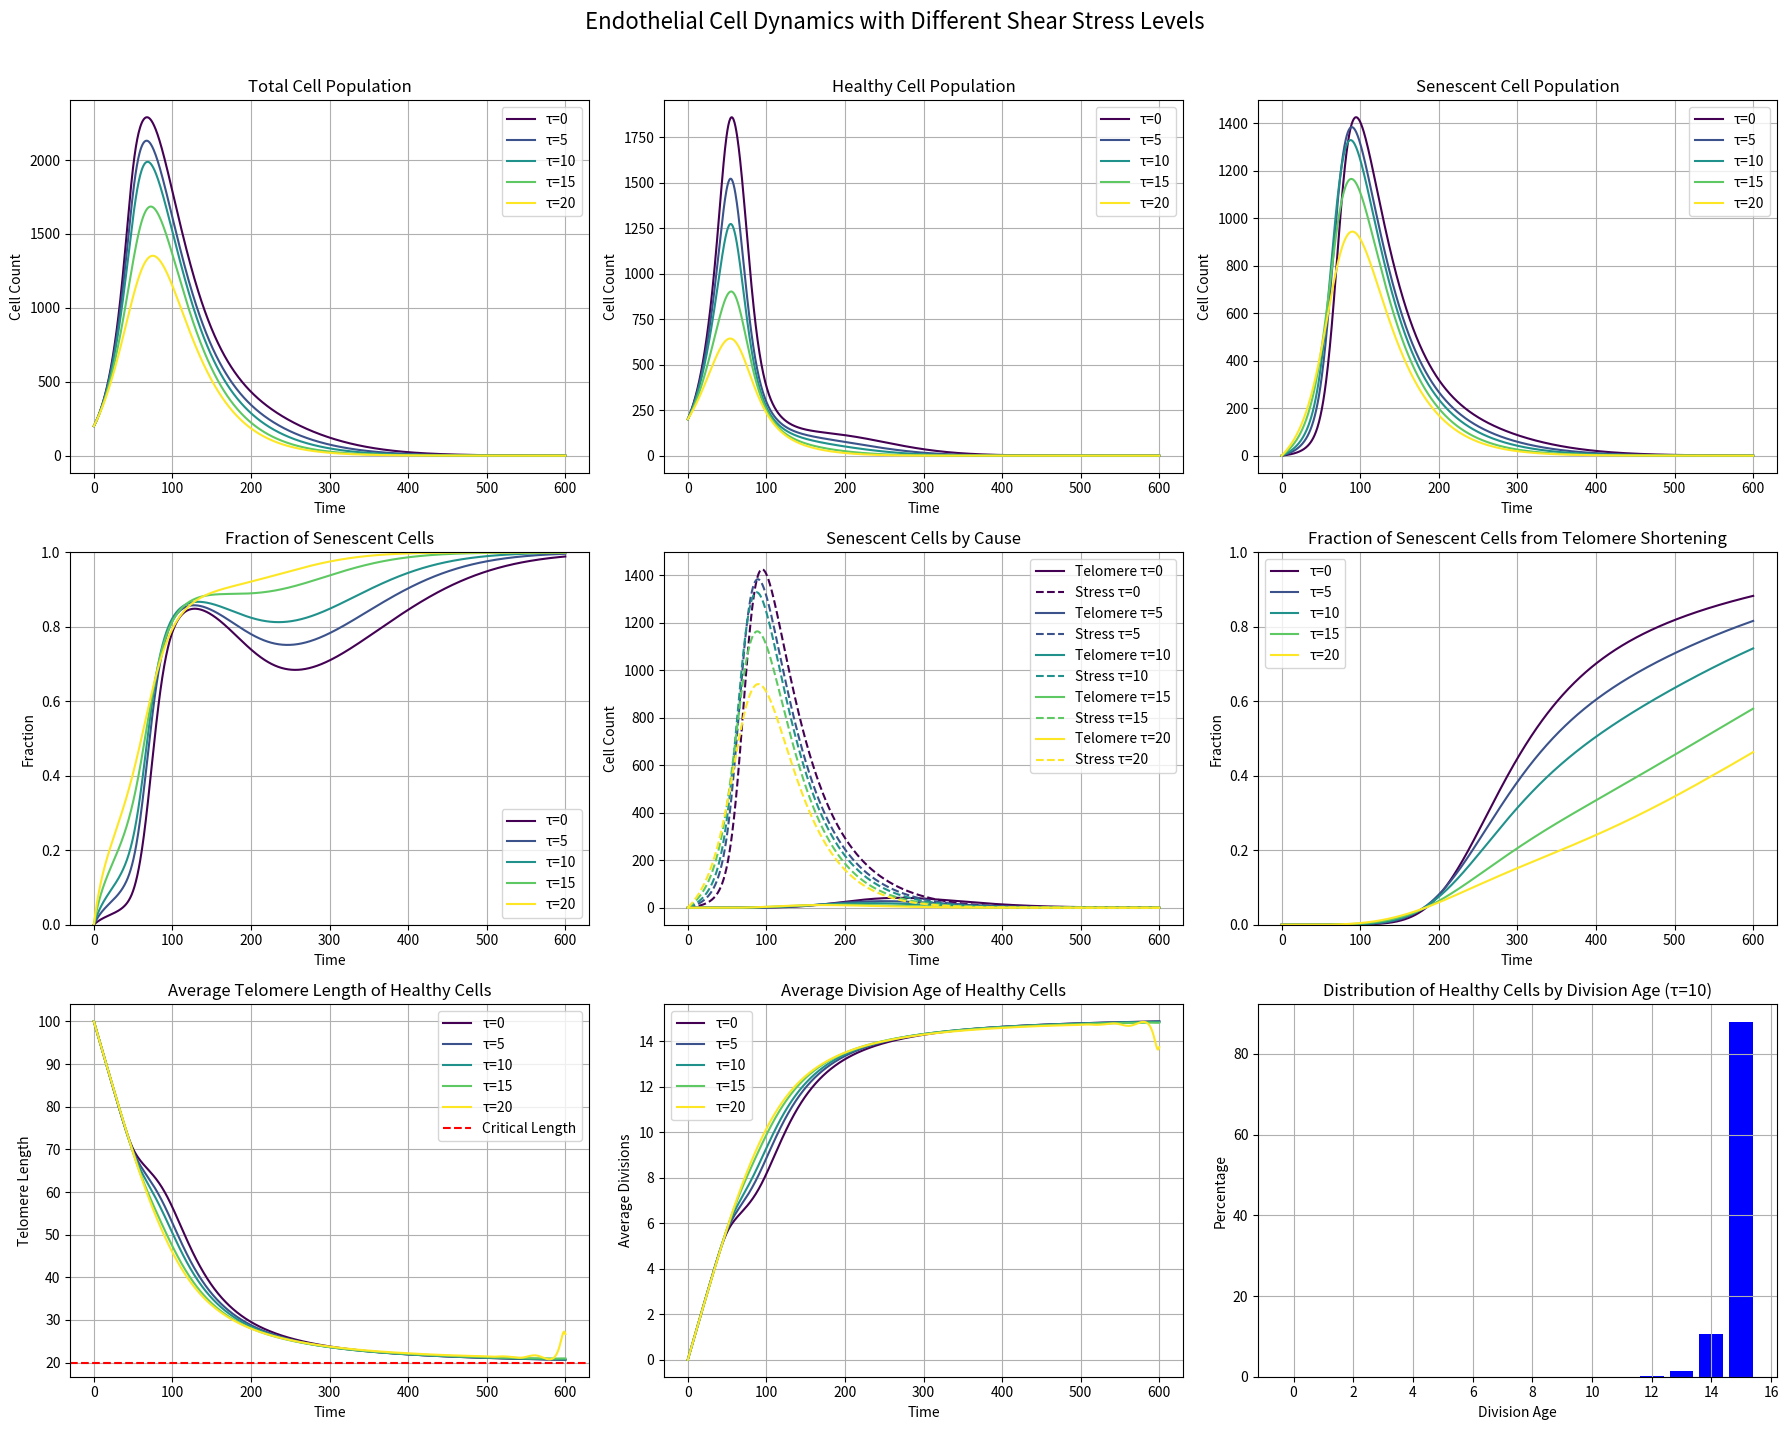
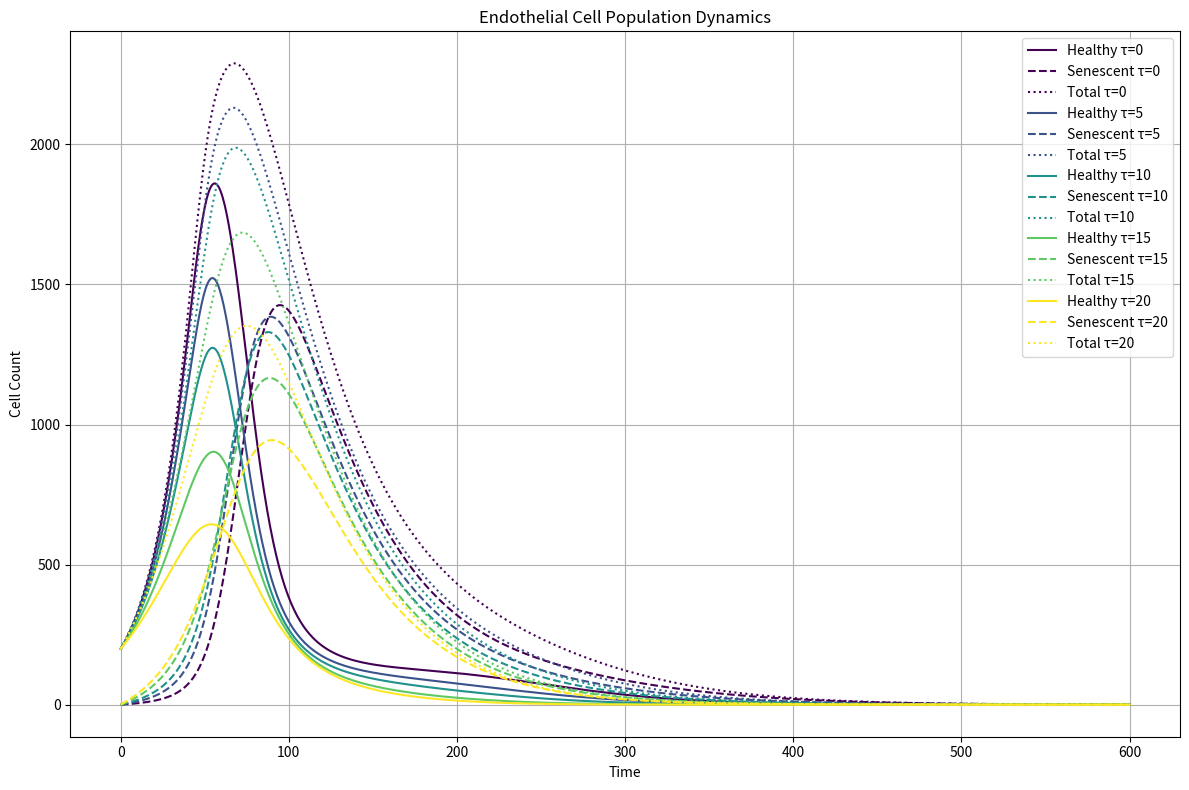

These charts were generated, in order, by the following Python code:
import numpy as np
import matplotlib.pyplot as plt
from scipy.integrate import solve_ivp


# Define a more realistic shear stress effect function
def shear_stress_effect(tau):
    """
    Models how shear stress affects senescence rate.
    Low shear stress: minimal effect
    Moderate shear stress: slightly increased effect
    High shear stress: significantly increased effect

    Returns a value between 0 and 1 representing the effect
    """
    # Baseline rate with no shear stress
    base_rate = 0.002

    # Additional rate due to shear stress (non-linear relationship)
    if tau <= 10:  # Low shear stress
        additional_rate = tau * 0.0005  # Very minor effect
    elif tau <= 20:  # Moderate shear stress
        additional_rate = 0.005 + (tau - 10) * 0.001  # Slight increase
    else:  # High shear stress
        additional_rate = 0.015 + (tau - 20) * 0.005  # More rapid increase

    return base_rate + additional_rate


# Define the cell dynamics model with realistic growth and telomere-based replicative senescence
def endothelial_cell_dynamics(t, y, params):
    """
    System of differential equations for endothelial cell dynamics with
    division-based population structure.

    This model tracks:
    - Cell populations at different division stages (E_0, E_1, ..., E_N)
    - Senescent cells from telomere shortening (S_tel)
    - Senescent cells from stress-induced senescence (S_stress)
    """
    # Unpack parameters
    r = params['r']  # Base proliferation rate
    K = params['K']  # Carrying capacity
    d_E = params['d_E']  # Base death rate of healthy cells
    d_S_tel = params['d_S_tel']  # Death rate of telomere-induced senescent cells
    d_S_stress = params['d_S_stress']  # Death rate of stress-induced senescent cells
    gamma_S = params['gamma_S']  # Senescence induction by senescent cells
    tau = params['tau']  # Shear stress
    max_divisions = params['max_divisions']  # Maximum divisions before mandatory senescence

    # Calculate stress-induced senescence rate based on shear stress
    gamma_tau = shear_stress_effect(tau)

    # Extract state variables
    # Healthy cells at different division stages
    E = y[:max_divisions + 1]
    # Senescent cells by cause
    S_tel = y[max_divisions + 1]  # Telomere-induced senescent cells
    S_stress = y[max_divisions + 2]  # Stress-induced senescent cells

    # Total number of cells (for carrying capacity calculation)
    total_cells = np.sum(E) + S_tel + S_stress

    # Total number of senescent cells (for SASP effects)
    total_senescent = S_tel + S_stress

    # Initialize derivatives array
    dy = np.zeros_like(y)

    # Modified density-dependent inhibition that allows initial growth
    # Use a sigmoid function that allows growth until approaching capacity
    density_factor = 1 / (1 + np.exp(10 * (total_cells / K - 0.7)))

    # Equations for healthy cells at each division stage
    for i in range(max_divisions + 1):
        # Age-dependent death rate (increases with division age)
        death_rate = d_E * (1 + 0.03 * i)

        # Stress-induced senescence rate (slightly increases with division age)
        stress_senescence_rate = gamma_tau * (1 + 0.05 * i)

        # Senescence induction by SASP
        sasp_senescence_rate = gamma_S * total_senescent

        # Division capacity decreases with division age
        division_capacity = 1.0
        if i > max_divisions * 0.7:  # Reduction starts after 70% of max divisions
            division_capacity = 1.0 - 0.5 * ((i - max_divisions * 0.7) / (max_divisions * 0.3))

        # Calculate division terms
        if i == 0:
            # First group (E_0) - undivided cells
            division_out = r * E[i] * density_factor * division_capacity
            division_in = 0  # No division in for the first stage
        elif i < max_divisions:
            # Middle groups
            division_in = 2 * r * E[i - 1] * density_factor * (1.0 if i - 1 < max_divisions * 0.7 else
                                                               1.0 - 0.5 * ((i - 1 - max_divisions * 0.7) / (
                                                                           max_divisions * 0.3)))
            division_out = r * E[i] * density_factor * division_capacity
        else:
            # Last group - at maximum division count
            division_in = 2 * r * E[i - 1] * density_factor * (1.0 if i - 1 < max_divisions * 0.7 else
                                                               1.0 - 0.5 * ((i - 1 - max_divisions * 0.7) / (
                                                                           max_divisions * 0.3)))
            division_out = r * E[i] * density_factor * division_capacity  # These cells enter senescence

        # Cell loss due to death
        death_term = death_rate * E[i]

        # Cell loss due to stress-induced senescence
        stress_senescence_term = stress_senescence_rate * E[i]

        # Cell loss due to SASP-induced senescence
        sasp_senescence_term = sasp_senescence_rate * E[i]

        # Combine all terms for this division stage
        if i == max_divisions:
            # Last division stage - all divisions lead to senescence
            dy[i] = division_in - death_term - stress_senescence_term - sasp_senescence_term - division_out
        else:
            dy[i] = division_in - division_out - death_term - stress_senescence_term - sasp_senescence_term

        # Add contributions to senescent populations
        if i == max_divisions:
            # Telomere-induced senescence from cells at max divisions
            dy[max_divisions + 1] += division_out

        # Stress-induced senescence from all division stages
        dy[max_divisions + 2] += stress_senescence_term + sasp_senescence_term

    # Equation for telomere-induced senescent cells
    dy[max_divisions + 1] += -d_S_tel * S_tel  # Death of telomere-senescent cells

    # Equation for stress-induced senescent cells
    dy[max_divisions + 2] += -d_S_stress * S_stress  # Death of stress-senescent cells

    return dy


# Run simulation with different parameters
def run_simulation(tau_value, max_divisions=15, initial_conditions=None, t_span=(0, 600), t_points=1000):
    """
    Runs a simulation of the endothelial cell dynamics model.
    """
    # Default initial conditions if none provided
    if initial_conditions is None:
        # Start with all cells in the undivided state (E_0)
        initial_conditions = np.zeros(max_divisions + 3)
        initial_conditions[0] = 200  # Initial population in E_0

    params = {
        'r': 0.06,  # Proliferation rate (increased for faster growth)
        'K': 3000,  # Carrying capacity
        'd_E': 0.008,  # Death rate of healthy cells (reduced for longer survival)
        'd_S_tel': 0.02,  # Death rate of telomere-induced senescent cells
        'd_S_stress': 0.025,  # Death rate of stress-induced senescent cells
        'gamma_S': 0.00005,  # Senescence induction by senescent cells (reduced)
        'tau': tau_value,  # Shear stress
        'max_divisions': max_divisions,  # Max divisions before mandatory senescence
    }

    # Time points for evaluation
    t_eval = np.linspace(t_span[0], t_span[1], t_points)

    # Solve the system of differential equations
    solution = solve_ivp(
        lambda t, y: endothelial_cell_dynamics(t, y, params),
        t_span,
        initial_conditions,
        t_eval=t_eval,
        method='RK45'
    )

    return t_eval, solution


# Function to analyze results
def analyze_results(t_eval, solution, max_divisions):
    """
    Analyze the results of the simulation.
    """
    # Total healthy cells across all division stages
    E_total = np.sum(solution.y[:max_divisions + 1], axis=0)

    # Senescent cells by cause
    S_tel = solution.y[max_divisions + 1]  # Telomere-induced senescent cells
    S_stress = solution.y[max_divisions + 2]  # Stress-induced senescent cells
    S_total = S_tel + S_stress  # Total senescent cells

    # Total cell population
    total_cells = E_total + S_total

    # Calculate statistics
    senescent_fraction = S_total / np.maximum(total_cells, 1e-10)  # Avoid division by zero
    tel_fraction_of_senescent = S_tel / np.maximum(S_total, 1e-10)

    # Calculate average division age of healthy cells
    weighted_sum = np.zeros_like(E_total)
    for i in range(max_divisions + 1):
        weighted_sum += i * solution.y[i]
    avg_division_age = weighted_sum / np.maximum(E_total, 1e-10)

    # Calculate "telomere length" based on average division age
    # Start with maximum length and decrease based on average divisions
    max_telomere = 100
    min_telomere = 20
    telomere_length = max_telomere - (max_telomere - min_telomere) * (avg_division_age / max_divisions)

    return {
        't': t_eval,
        'E_total': E_total,
        'S_tel': S_tel,
        'S_stress': S_stress,
        'S_total': S_total,
        'total_cells': total_cells,
        'senescent_fraction': senescent_fraction,
        'tel_fraction_of_senescent': tel_fraction_of_senescent,
        'avg_division_age': avg_division_age,
        'telomere_length': telomere_length
    }


# Run simulations for different shear stress values
def run_multiple_simulations(tau_values, max_divisions=15):
    """
    Run simulations for different shear stress values and analyze results.
    """
    results = []

    for tau in tau_values:
        t_eval, solution = run_simulation(tau, max_divisions=max_divisions)
        result = analyze_results(t_eval, solution, max_divisions)
        result['tau'] = tau
        results.append(result)

    return results


# Plot the simulation results
def plot_results(results, max_divisions=15):
    """
    Plot comprehensive results from multiple simulations.
    """
    fig, axes = plt.subplots(3, 3, figsize=(18, 15))

    # Colors for different tau values
    colors = plt.cm.viridis(np.linspace(0, 1, len(results)))

    # Plot total cells
    ax = axes[0, 0]
    for i, result in enumerate(results):
        ax.plot(result['t'], result['total_cells'], color=colors[i],
                label=f'τ={result["tau"]}')
    ax.set_xlabel('Time')
    ax.set_ylabel('Cell Count')
    ax.set_title('Total Cell Population')
    ax.legend()
    ax.grid(True)

    # Plot healthy cells
    ax = axes[0, 1]
    for i, result in enumerate(results):
        ax.plot(result['t'], result['E_total'], color=colors[i],
                label=f'τ={result["tau"]}')
    ax.set_xlabel('Time')
    ax.set_ylabel('Cell Count')
    ax.set_title('Healthy Cell Population')
    ax.legend()
    ax.grid(True)

    # Plot senescent cells
    ax = axes[0, 2]
    for i, result in enumerate(results):
        ax.plot(result['t'], result['S_total'], color=colors[i],
                label=f'τ={result["tau"]}')
    ax.set_xlabel('Time')
    ax.set_ylabel('Cell Count')
    ax.set_title('Senescent Cell Population')
    ax.legend()
    ax.grid(True)

    # Plot senescent fraction
    ax = axes[1, 0]
    for i, result in enumerate(results):
        ax.plot(result['t'], result['senescent_fraction'], color=colors[i],
                label=f'τ={result["tau"]}')
    ax.set_xlabel('Time')
    ax.set_ylabel('Fraction')
    ax.set_title('Fraction of Senescent Cells')
    ax.set_ylim(0, 1)
    ax.legend()
    ax.grid(True)

    # Plot telomere-induced vs. stress-induced senescent cells
    ax = axes[1, 1]
    for i, result in enumerate(results):
        ax.plot(result['t'], result['S_tel'], color=colors[i], linestyle='-',
                label=f'Telomere τ={result["tau"]}')
        ax.plot(result['t'], result['S_stress'], color=colors[i], linestyle='--',
                label=f'Stress τ={result["tau"]}')
    ax.set_xlabel('Time')
    ax.set_ylabel('Cell Count')
    ax.set_title('Senescent Cells by Cause')
    ax.legend()
    ax.grid(True)

    # Plot fraction of senescent cells that are telomere-induced
    ax = axes[1, 2]
    for i, result in enumerate(results):
        ax.plot(result['t'], result['tel_fraction_of_senescent'], color=colors[i],
                label=f'τ={result["tau"]}')
    ax.set_xlabel('Time')
    ax.set_ylabel('Fraction')
    ax.set_title('Fraction of Senescent Cells from Telomere Shortening')
    ax.set_ylim(0, 1)
    ax.legend()
    ax.grid(True)

    # Plot telomere length
    ax = axes[2, 0]
    for i, result in enumerate(results):
        ax.plot(result['t'], result['telomere_length'], color=colors[i],
                label=f'τ={result["tau"]}')
    ax.set_xlabel('Time')
    ax.set_ylabel('Telomere Length')
    ax.set_title('Average Telomere Length of Healthy Cells')
    ax.axhline(y=20, color='r', linestyle='--', label='Critical Length')
    ax.legend()
    ax.grid(True)

    # Plot average division age
    ax = axes[2, 1]
    for i, result in enumerate(results):
        ax.plot(result['t'], result['avg_division_age'], color=colors[i],
                label=f'τ={result["tau"]}')
    ax.set_xlabel('Time')
    ax.set_ylabel('Average Divisions')
    ax.set_title('Average Division Age of Healthy Cells')
    ax.legend()
    ax.grid(True)

    # Plot distribution of cells by division age at final time point for one tau value
    ax = axes[2, 2]
    tau_to_show = results[len(results) // 2]['tau']  # Middle tau value

    t_eval, solution = run_simulation(tau_to_show, max_divisions=max_divisions)

    # Get final distribution
    final_distribution = solution.y[:max_divisions + 1, -1]
    division_ages = np.arange(max_divisions + 1)

    # Normalize to percentage
    total_healthy = np.sum(final_distribution)
    if total_healthy > 0:
        normalized_distribution = 100 * final_distribution / total_healthy
    else:
        normalized_distribution = np.zeros_like(final_distribution)

    ax.bar(division_ages, normalized_distribution, color='blue')
    ax.set_xlabel('Division Age')
    ax.set_ylabel('Percentage')
    ax.set_title(f'Distribution of Healthy Cells by Division Age (τ={tau_to_show})')
    ax.grid(True)

    plt.suptitle('Endothelial Cell Dynamics with Different Shear Stress Levels', fontsize=16)
    plt.tight_layout(rect=[0, 0.03, 1, 0.97])

    return fig


# Run simulations and plot results
max_divisions = 15
tau_values = [0, 5, 10, 15, 20]
results = run_multiple_simulations(tau_values, max_divisions)
fig = plot_results(results, max_divisions)
plt.show()


# Plot just cell populations to focus on growth-decline pattern
def plot_cell_populations(results):
    """
    Focus on plotting cell population dynamics.
    """
    plt.figure(figsize=(12, 8))

    # Colors for different tau values
    colors = plt.cm.viridis(np.linspace(0, 1, len(results)))

    # Plot healthy, senescent, and total cells for each tau value
    for i, result in enumerate(results):
        tau = result['tau']
        plt.plot(result['t'], result['E_total'], color=colors[i], linestyle='-',
                 label=f'Healthy τ={tau}')
        plt.plot(result['t'], result['S_total'], color=colors[i], linestyle='--',
                 label=f'Senescent τ={tau}')
        plt.plot(result['t'], result['total_cells'], color=colors[i], linestyle=':',
                 label=f'Total τ={tau}')

    plt.xlabel('Time')
    plt.ylabel('Cell Count')
    plt.title('Endothelial Cell Population Dynamics')
    plt.legend()
    plt.grid(True)

    plt.tight_layout()
    plt.show()


# Plot cell populations
plot_cell_populations(results)